Dataset: signs (GitHub, nithinisaimg/sign_language_translator). Classes: bye, hello, help me, how are you, i love you, please, sorry, thank you, yes.

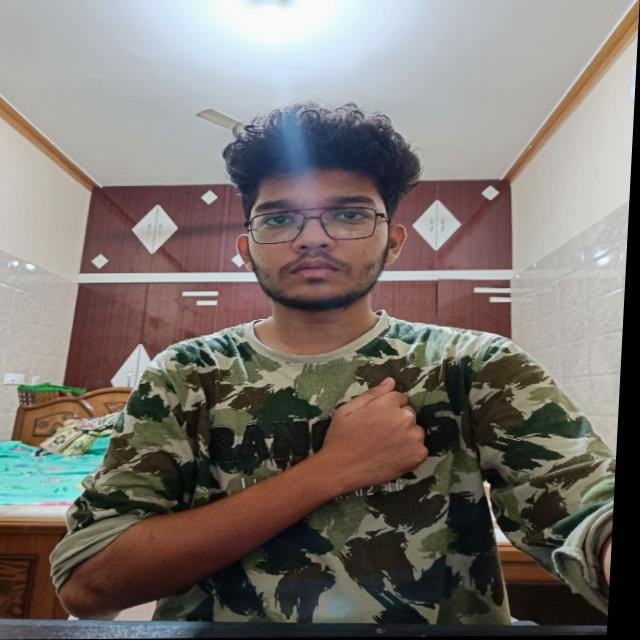
Label: sorry

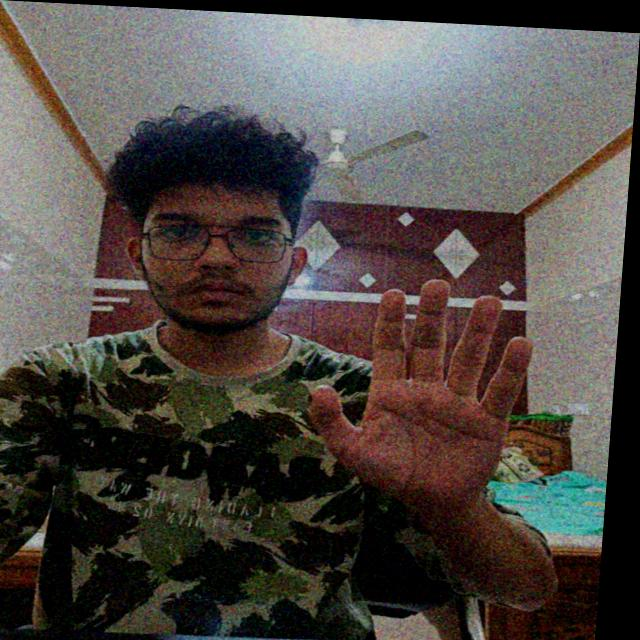
Label: hello

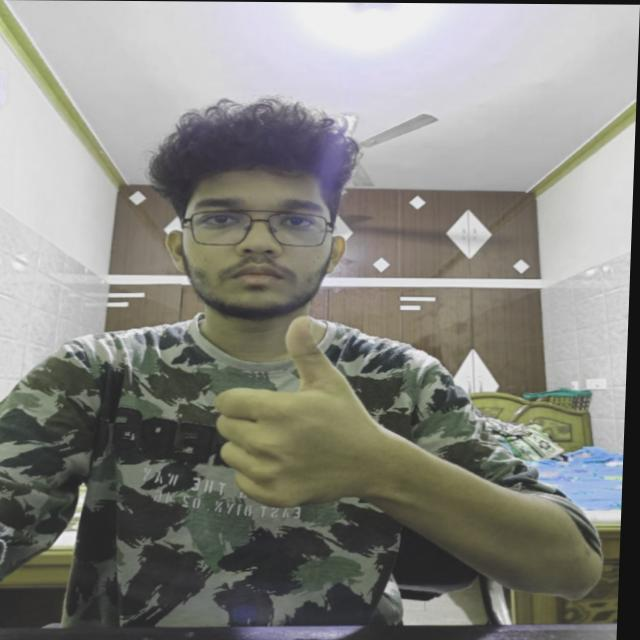
Label: yes

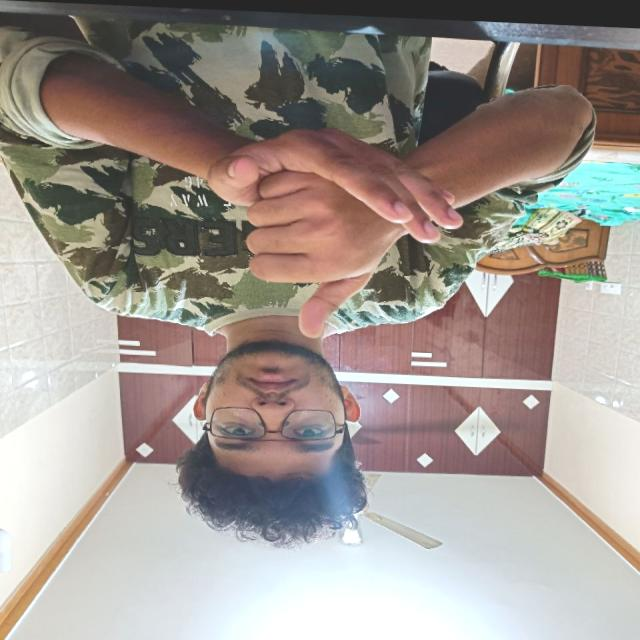
Label: help me

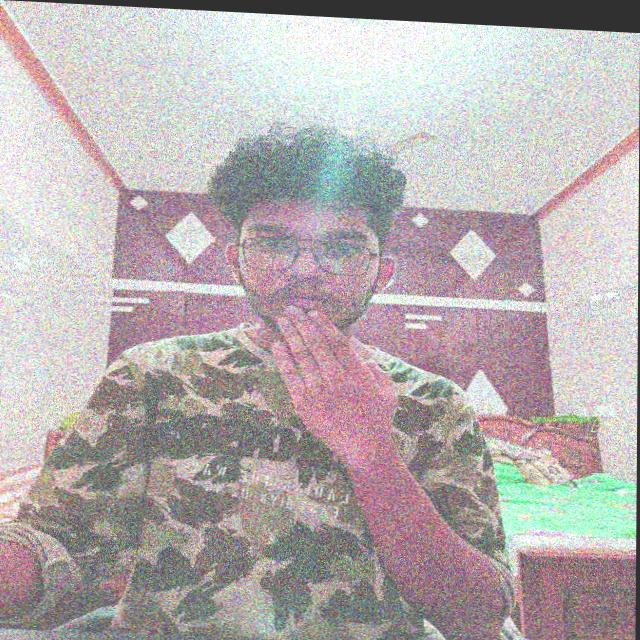
Label: thank you

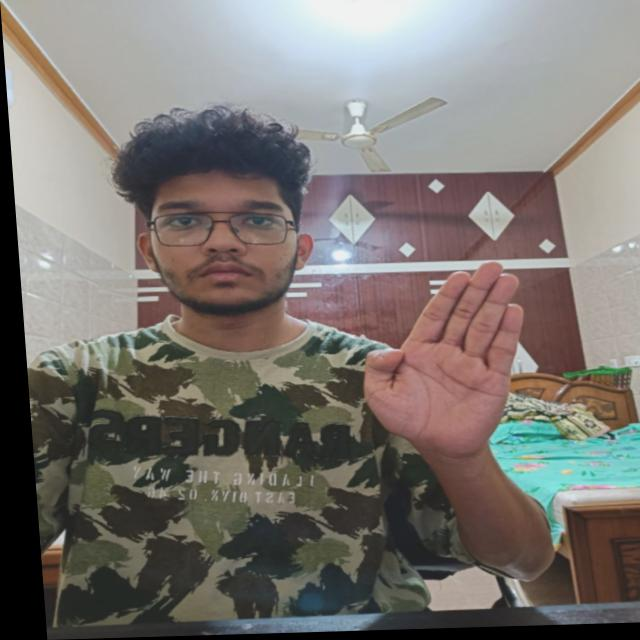
Label: bye
